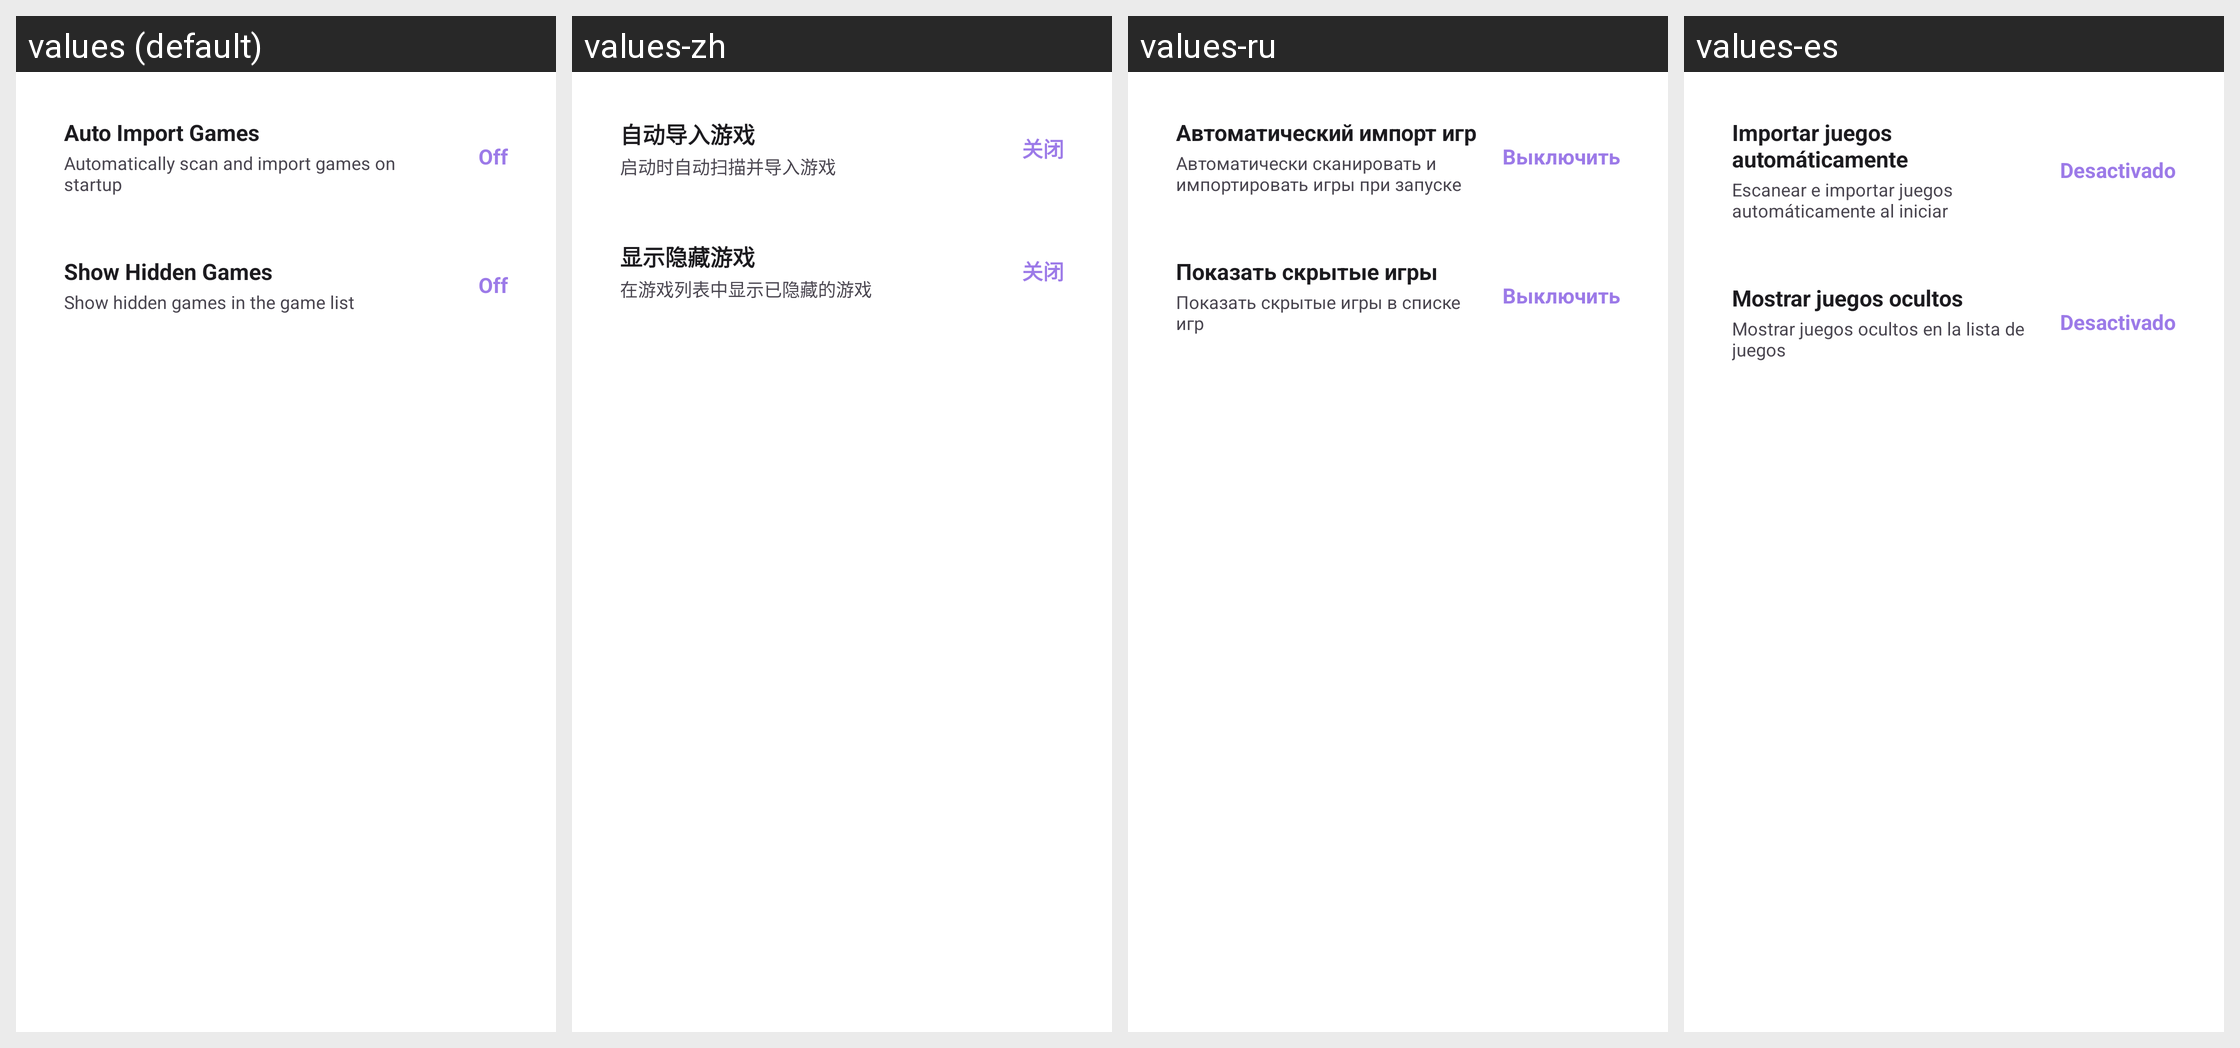

Locale-by-locale string values for the Android screen shown in this grid:
Android screen res/layout/fragment_settings_launcher.xml rendered under 4 locales, left to right: values (default), values-zh, values-ru, values-es. Device: Nexus 5 (rendered at 1080×1920; each locale shown at half size, 540×960, under a caption strip naming it); theme Theme.raLaunch.
Other locales in the repository, not shown: values-en.
Strings drawn on this screen, with the default value and each locale's value (text and hints the layout hard-codes, and strings that could not be matched under every locale, appear in the picture but are not listed):

settings_auto_import
  values: Auto Import Games
  values-zh: 自动导入游戏
  values-ru: Автоматический импорт игр
  values-es: Importar juegos automáticamente

settings_auto_import_desc
  values: Automatically scan and import games on startup
  values-zh: 启动时自动扫描并导入游戏
  values-ru: Автоматически сканировать и импортировать игры при запуске
  values-es: Escanear e importar juegos automáticamente al iniciar

settings_off
  values: Off
  values-zh: 关闭
  values-ru: Выключить
  values-es: Desactivado

settings_show_hidden
  values: Show Hidden Games
  values-zh: 显示隐藏游戏
  values-ru: Показать скрытые игры
  values-es: Mostrar juegos ocultos

settings_show_hidden_desc
  values: Show hidden games in the game list
  values-zh: 在游戏列表中显示已隐藏的游戏
  values-ru: Показать скрытые игры в списке игр
  values-es: Mostrar juegos ocultos en la lista de juegos
